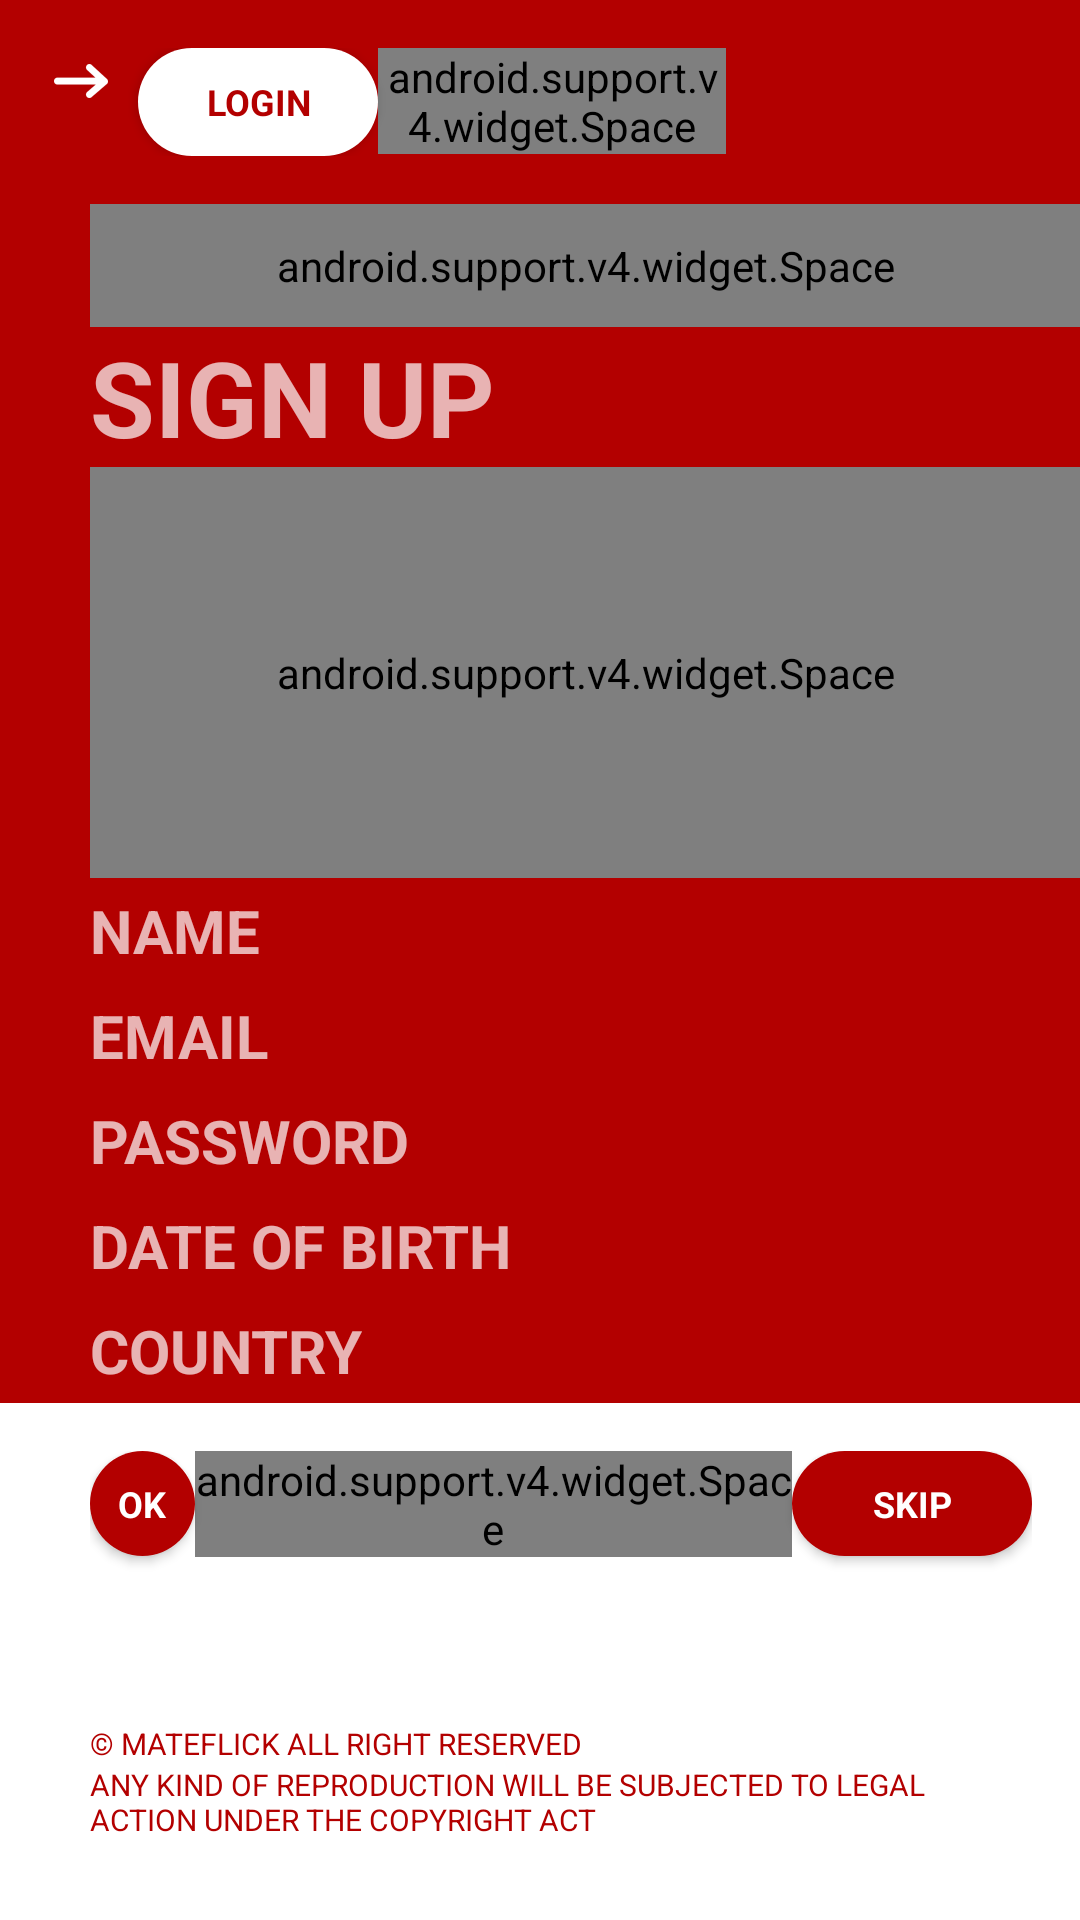

Here is an Android app screen rendered from its layout file. Give the layout XML and the strings, colors and styles it references.
<!-- AndroidManifest.xml: application theme AppTheme -->
<!-- res/layout/fragment_signup.xml -->
<?xml version="1.0" encoding="utf-8"?>
<LinearLayout xmlns:android="http://schemas.android.com/apk/res/android"
    xmlns:tools="http://schemas.android.com/tools"
    android:layout_width="match_parent"
    android:layout_height="match_parent"
    android:background="@android:color/white"
    android:baselineAligned="true"
    android:orientation="vertical"
    android:weightSum="1"
    tools:context=".activity.ActivityLogin">

    <LinearLayout
        android:padding="@dimen/activity_horizontal_margin"
        android:layout_width="match_parent"
        android:layout_height="wrap_content"
        android:background="@color/colorPrimary"
        android:orientation="horizontal"
        android:paddingRight="8dp"
        android:paddingTop="4dp">

        <ImageButton
            android:id="@+id/imgForward"
            android:layout_width="wrap_content"
            android:layout_height="wrap_content"
            android:background="@null"
            android:src="@drawable/ic_arrow_right" />

        <Button
            android:id="@+id/btnLogin"
            android:layout_marginLeft="8dp"
            style="@style/SignUp.Button.Style"
            android:layout_toRightOf="@+id/imgForward"
            android:text="Login" />

        <android.support.v4.widget.Space
            android:layout_width="0dp"
            android:layout_height="wrap_content"
            android:layout_weight="1" />

        <ImageButton
            android:id="@+id/btnFacebookLogin"
            style="@style/login.Image.Button.Style"
            android:layout_marginRight="@dimen/activity_horizontal_margin"
            android:layout_toLeftOf="@+id/btnTwitterLogin"
            android:background="@drawable/white_button"
            android:src="@drawable/ic_facebook"
            android:visibility="invisible" />

        <ImageButton
            android:id="@+id/btnTwitterLogin"
            style="@style/login.Image.Button.Style"
            android:layout_marginRight="@dimen/activity_horizontal_margin"
            android:layout_alignParentRight="true"
            android:background="@drawable/white_button"
            android:src="@drawable/ic_twitter"
            android:visibility="invisible" />
    </LinearLayout>

    

    <LinearLayout
        android:layout_width="match_parent"
        android:layout_height="0dp"
        android:layout_weight=".75"
        android:background="@color/colorPrimary"
        android:orientation="vertical"
        android:paddingLeft="@dimen/sign_up_padding_left">

        <android.support.v4.widget.Space
            android:layout_width="match_parent"
            android:layout_height="0dp"
            android:layout_weight=".3"/>

        <TextView
            android:id="@+id/lblLogin"
            android:layout_width="wrap_content"
            android:layout_height="wrap_content"
            android:text="@string/sign_up"
            android:textSize="35sp"
            android:textStyle="bold" />


        <android.support.v4.widget.Space
            android:layout_width="match_parent"
            android:layout_height="0dp"
            android:layout_weight="1"/>

        <EditText
            android:id="@+id/txtName"
            android:inputType="textPersonName"
            android:maxLines="1"
            android:layout_width="match_parent"
            android:layout_height="35dp"
            android:background="@null"
            android:hint="@string/name"
            android:textSize="@dimen/login_signup_text_size"
            android:textStyle="bold" />

        <EditText
            android:id="@+id/txtEmail"
            android:layout_width="match_parent"
            android:layout_height="35dp"
            android:background="@null"
            android:hint="@string/email"
            android:maxLines="1"
            android:inputType="textEmailAddress"
            android:textSize="@dimen/login_signup_text_size"
            android:textStyle="bold" />

        <EditText
            android:id="@+id/txtPassword"
            android:layout_width="match_parent"
            android:layout_height="35dp"
            android:background="@null"
            android:hint="@string/password"
            android:maxLines="1"
            android:inputType="textPassword"
            android:textSize="@dimen/login_signup_text_size"
            android:textStyle="bold" />

        

        <EditText
            android:layout_width="match_parent"
            android:layout_height="35dp"
            android:id="@+id/txtDob"
            android:minHeight="0dp"
            android:hint="@string/date_of_birth"
            android:gravity="left|center_vertical"
            android:textStyle="bold"
            android:focusable="false"
            android:textSize="@dimen/login_signup_text_size"
            android:background="@null"/>


        <EditText
            android:id="@+id/btnCountry"
            android:layout_width="match_parent"
            android:layout_height="35dp"
            android:background="@null"
            android:gravity="left|center_vertical"
            android:hint="@string/country"
            android:focusable="false"
            android:textSize="@dimen/login_signup_text_size"
            android:textStyle="bold" />

    </LinearLayout>

    


    <LinearLayout
        android:layout_width="match_parent"
        android:layout_height="0dp"
        android:layout_weight=".20"
        android:orientation="horizontal"
        android:paddingLeft="@dimen/sign_up_padding_left"
        android:paddingRight="@dimen/activity_horizontal_margin"
        android:paddingTop="@dimen/activity_horizontal_margin">

        <Button
            android:id="@+id/btnOkSignup"
            style="@style/Ok.Button.style"
            android:text="OK" />

        <android.support.v4.widget.Space
            android:layout_width="0dp"
            android:layout_height="wrap_content"
            android:layout_weight="1" />

        <Button
            style="@style/Skip.Button.style"
            android:text="Skip" />

    </LinearLayout>

    <TextView
        android:layout_width="match_parent"
        android:layout_height="wrap_content"
        android:layout_gravity="bottom"
        android:layout_marginLeft="@dimen/sign_up_padding_left"
        android:layout_marginRight="@dimen/activity_horizontal_margin"
        android:text="© MateFlick all right reserved"
        android:textAllCaps="true"
        android:textColor="@color/colorPrimary"
        android:textSize="10sp" />

    <TextView
        android:layout_width="match_parent"
        android:layout_height="wrap_content"
        android:layout_gravity="bottom"
        android:layout_marginLeft="@dimen/sign_up_padding_left"
        android:layout_marginRight="@dimen/activity_horizontal_margin"
        android:text="any kind of reproduction will be subjected to legal action under the copyright act"
        android:textAllCaps="true"
        android:textColor="@color/colorPrimary"
        android:textSize="10sp" />

</LinearLayout>
<!-- resources referenced by this layout -->
<resources>
  <color name="colorPrimary">#b30000</color>
  <dimen name="activity_horizontal_margin">16dp</dimen>
  <dimen name="login_signup_text_size">20sp</dimen>
  <dimen name="sign_up_padding_left">30dp</dimen>
  <!-- drawable white_button (drawable) -->
  <?xml version="1.0" encoding="utf-8"?>
  <selector xmlns:android="http://schemas.android.com/apk/res/android">
  
      <item android:state_enabled="true">
          <shape
              android:shape="oval">
              <solid android:color="#fff"/>
  
          </shape>
      </item>
  
      <item android:state_enabled="true">
          <shape
              android:shape="oval">
              <solid android:color="#bfbfbf"/>
  
          </shape>
      </item>
  
      <item android:state_pressed="true">
          <shape android:shape="oval">
              <solid android:color="@color/colorPrimaryLight"/>
          </shape>
      </item>
  
  </selector>
  <string name="country">COUNTRY</string>
  <string name="date_of_birth">DATE OF BIRTH</string>
  <string name="email">EMAIL</string>
  <string name="name">NAME</string>
  <string name="password">PASSWORD</string>
  <string name="sign_up">SIGN UP</string>
  <style name="Ok.Button.style" parent="Button.With.White.Text.Primary.Dark.Background">
          <item name="android:layout_width">@dimen/round.button.width.height</item>
          <item name="android:layout_height">@dimen/round.button.width.height</item>
          <item name="android:textSize">12sp</item>
          <item name="android:textStyle">bold</item>
      </style>
  <style name="SignUp.Button.Style" parent="Skip.Button.style">
          <item name="android:background">@drawable/white_button_with_rounded_corner</item>
          <item name="android:textColor">@color/white_button_text_color</item>
          <item name="android:layout_height">36dp</item>
      </style>
  <style name="Skip.Button.style" parent="Ok.Button.style">
          <item name="android:layout_width">80dp</item>
          <item name="android:background">@drawable/red_button_with_rounded_corner</item>
      </style>
  <style name="login.Image.Button.Style" parent="Ok.Button.style">
          <item name="android:background">@drawable/white_button</item>
          <item name="android:layout_width">@dimen/round.button.width.height</item>
          <item name="android:layout_height">@dimen/round.button.width.height</item>
      </style>
  <style name="AppTheme" parent="Theme.AppCompat.NoActionBar">
          <item name="colorPrimary">@color/colorPrimary</item>
          <item name="colorPrimaryDark">@color/colorPrimaryDark</item>
          <item name="colorAccent">@color/colorAccent</item>
      </style>
  <color name="colorPrimaryLight">#ff8a96</color>
  <style name="Button.With.White.Text.Primary.Dark.Background" parent="Button.Style.Base">
          <item name="android:background">@drawable/red_button</item>
          <item name="android:textColor">@color/red_button_text_color</item>
      </style>
  <dimen name="round.button.width.height">35dp</dimen>
  <color name="colorPrimaryDark">#a10000</color>
  <color name="colorAccent">#607D8B</color>
  <style name="Button.Style.Base" parent="AppTheme">
          <item name="android:radius">@dimen/corner.radius</item>
          <item name="customFont">birthday.ttf</item>
          <item name="android:layout_width">wrap_content</item>
          <item name="android:layout_height">wrap_content</item>
          <item name="android:textSize">@dimen/bDayTextSize</item>
          <item name="android:textAllCaps">true</item>
      </style>
  <dimen name="corner.radius">10dp</dimen>
  <dimen name="bDayTextSize">14sp</dimen>
</resources>
